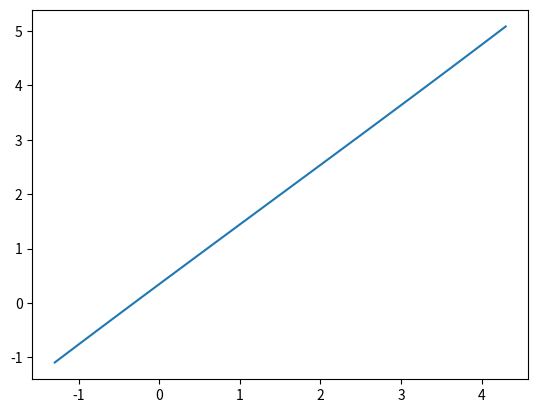

Source code (Python):
import numpy as np
import matplotlib.pyplot as plt

x = np.arange(-1.3, 4.4, 0.1)
y = 1.35 * (x - 3.8) * (x - 1.2) * (x + 0.8)
z = 1.0996 * x + 0.3456 + (1.35 * (x - 3.8) * (x - 1.2) * (x + 0.8)) / 1000

plt.figure()
#plt.plot(x, y)
plt.plot(x, z)
plt.show()
